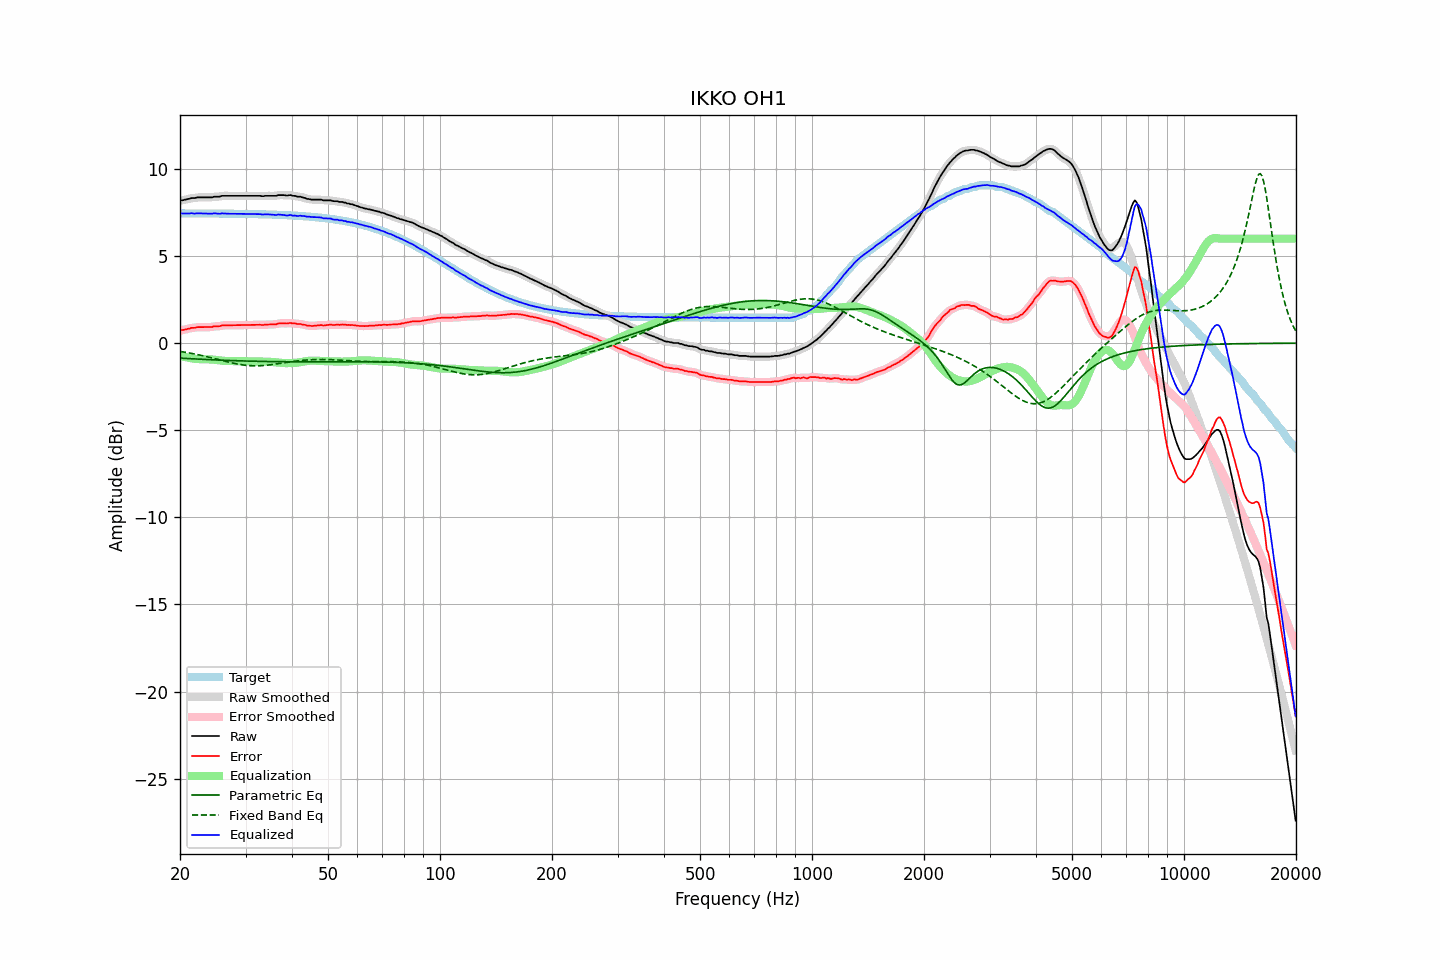

The data file committed next to this chart (first rows):
frequency, raw, error, smoothed, error_smoothed, equalization, parametric_eq, fixed_band_eq, equalized_raw, equalized_smoothed, target
20.00, 8.18, 0.73, 8.18, 0.73, -0.72, -0.86, -0.47, 7.46, 7.46, 7.45
20.20, 8.20, 0.75, 8.20, 0.75, -0.74, -0.86, -0.49, 7.46, 7.45, 7.45
20.40, 8.21, 0.76, 8.22, 0.76, -0.77, -0.87, -0.50, 7.44, 7.45, 7.45
20.61, 8.24, 0.79, 8.23, 0.78, -0.79, -0.87, -0.52, 7.45, 7.44, 7.45
20.81, 8.25, 0.80, 8.25, 0.80, -0.81, -0.88, -0.53, 7.44, 7.44, 7.45
21.02, 8.28, 0.83, 8.28, 0.83, -0.83, -0.88, -0.55, 7.45, 7.45, 7.45
21.23, 8.29, 0.84, 8.30, 0.85, -0.85, -0.89, -0.57, 7.44, 7.45, 7.45
21.44, 8.33, 0.88, 8.32, 0.87, -0.86, -0.89, -0.58, 7.47, 7.45, 7.45
21.66, 8.33, 0.88, 8.33, 0.88, -0.88, -0.90, -0.60, 7.45, 7.45, 7.45
21.87, 8.33, 0.88, 8.34, 0.89, -0.89, -0.90, -0.62, 7.44, 7.45, 7.45
22.09, 8.35, 0.90, 8.35, 0.90, -0.90, -0.91, -0.64, 7.45, 7.45, 7.45
22.31, 8.37, 0.92, 8.36, 0.91, -0.91, -0.91, -0.66, 7.46, 7.45, 7.45
22.54, 8.37, 0.92, 8.37, 0.92, -0.92, -0.92, -0.68, 7.45, 7.45, 7.45
22.76, 8.37, 0.92, 8.37, 0.92, -0.92, -0.92, -0.70, 7.45, 7.45, 7.45
22.99, 8.37, 0.92, 8.37, 0.92, -0.92, -0.93, -0.72, 7.45, 7.45, 7.45
23.22, 8.37, 0.92, 8.37, 0.92, -0.92, -0.93, -0.74, 7.45, 7.45, 7.45
23.45, 8.37, 0.92, 8.37, 0.92, -0.92, -0.94, -0.76, 7.44, 7.44, 7.45
23.69, 8.37, 0.92, 8.37, 0.92, -0.93, -0.94, -0.78, 7.44, 7.44, 7.44
23.92, 8.37, 0.93, 8.37, 0.92, -0.93, -0.95, -0.80, 7.44, 7.44, 7.44
24.16, 8.37, 0.93, 8.37, 0.93, -0.93, -0.95, -0.83, 7.44, 7.44, 7.44
24.40, 8.37, 0.93, 8.38, 0.94, -0.94, -0.95, -0.85, 7.43, 7.44, 7.44
24.65, 8.41, 0.97, 8.40, 0.95, -0.95, -0.96, -0.87, 7.46, 7.45, 7.44
24.89, 8.41, 0.97, 8.41, 0.97, -0.96, -0.96, -0.89, 7.45, 7.45, 7.44
25.14, 8.41, 0.97, 8.41, 0.97, -0.97, -0.97, -0.92, 7.44, 7.44, 7.44
25.39, 8.41, 0.97, 8.41, 0.97, -0.98, -0.97, -0.94, 7.43, 7.43, 7.44
25.65, 8.42, 0.98, 8.43, 0.99, -0.99, -0.97, -0.97, 7.42, 7.43, 7.44
25.91, 8.46, 1.02, 8.45, 1.01, -1.00, -0.98, -0.99, 7.45, 7.44, 7.44
26.16, 8.46, 1.02, 8.46, 1.02, -1.01, -0.98, -1.01, 7.45, 7.45, 7.44
26.43, 8.46, 1.02, 8.46, 1.03, -1.02, -0.99, -1.04, 7.44, 7.44, 7.44
26.69, 8.46, 1.02, 8.46, 1.02, -1.02, -0.99, -1.06, 7.44, 7.44, 7.44
26.96, 8.46, 1.03, 8.46, 1.03, -1.03, -0.99, -1.08, 7.43, 7.43, 7.43
27.23, 8.46, 1.03, 8.46, 1.03, -1.03, -1.00, -1.10, 7.43, 7.43, 7.43
27.50, 8.46, 1.03, 8.46, 1.03, -1.03, -1.00, -1.12, 7.43, 7.43, 7.43
27.77, 8.46, 1.03, 8.46, 1.03, -1.03, -1.00, -1.15, 7.43, 7.43, 7.43
28.05, 8.46, 1.03, 8.46, 1.03, -1.03, -1.01, -1.17, 7.43, 7.43, 7.43
28.33, 8.46, 1.03, 8.46, 1.03, -1.03, -1.01, -1.18, 7.43, 7.43, 7.43
28.62, 8.46, 1.03, 8.46, 1.03, -1.03, -1.01, -1.20, 7.43, 7.43, 7.43
28.90, 8.46, 1.03, 8.46, 1.03, -1.03, -1.01, -1.22, 7.43, 7.43, 7.43
29.19, 8.46, 1.03, 8.46, 1.03, -1.03, -1.02, -1.23, 7.42, 7.42, 7.42
29.48, 8.46, 1.04, 8.46, 1.04, -1.04, -1.02, -1.25, 7.42, 7.42, 7.42
29.78, 8.46, 1.04, 8.46, 1.04, -1.04, -1.02, -1.26, 7.42, 7.42, 7.42
30.08, 8.46, 1.04, 8.46, 1.04, -1.04, -1.03, -1.27, 7.42, 7.42, 7.42
30.38, 8.46, 1.04, 8.46, 1.04, -1.04, -1.03, -1.28, 7.42, 7.42, 7.42
30.68, 8.46, 1.04, 8.46, 1.04, -1.04, -1.03, -1.29, 7.42, 7.42, 7.42
30.99, 8.46, 1.04, 8.46, 1.04, -1.05, -1.03, -1.29, 7.41, 7.41, 7.41
31.30, 8.46, 1.05, 8.46, 1.05, -1.05, -1.04, -1.30, 7.41, 7.41, 7.41
31.61, 8.46, 1.05, 8.46, 1.05, -1.05, -1.04, -1.30, 7.41, 7.41, 7.41
31.93, 8.46, 1.05, 8.46, 1.05, -1.05, -1.04, -1.30, 7.41, 7.41, 7.41
32.24, 8.46, 1.05, 8.46, 1.05, -1.05, -1.04, -1.30, 7.41, 7.41, 7.41
32.57, 8.46, 1.05, 8.46, 1.05, -1.05, -1.04, -1.30, 7.41, 7.41, 7.40
32.89, 8.46, 1.06, 8.45, 1.05, -1.05, -1.05, -1.29, 7.41, 7.40, 7.40
33.22, 8.44, 1.04, 8.45, 1.05, -1.05, -1.05, -1.29, 7.39, 7.39, 7.40
33.55, 8.44, 1.04, 8.45, 1.05, -1.06, -1.05, -1.28, 7.38, 7.39, 7.40
33.89, 8.46, 1.06, 8.45, 1.06, -1.06, -1.05, -1.27, 7.40, 7.39, 7.39
34.23, 8.46, 1.07, 8.46, 1.07, -1.06, -1.05, -1.26, 7.40, 7.40, 7.39
34.57, 8.46, 1.07, 8.46, 1.07, -1.06, -1.05, -1.25, 7.40, 7.40, 7.39
34.92, 8.46, 1.07, 8.46, 1.07, -1.07, -1.06, -1.24, 7.39, 7.39, 7.39
35.27, 8.46, 1.08, 8.46, 1.08, -1.08, -1.06, -1.23, 7.38, 7.38, 7.38
35.62, 8.46, 1.08, 8.46, 1.08, -1.09, -1.06, -1.22, 7.37, 7.37, 7.38
35.97, 8.46, 1.08, 8.46, 1.08, -1.10, -1.06, -1.20, 7.36, 7.37, 7.38
... 635 more rows
